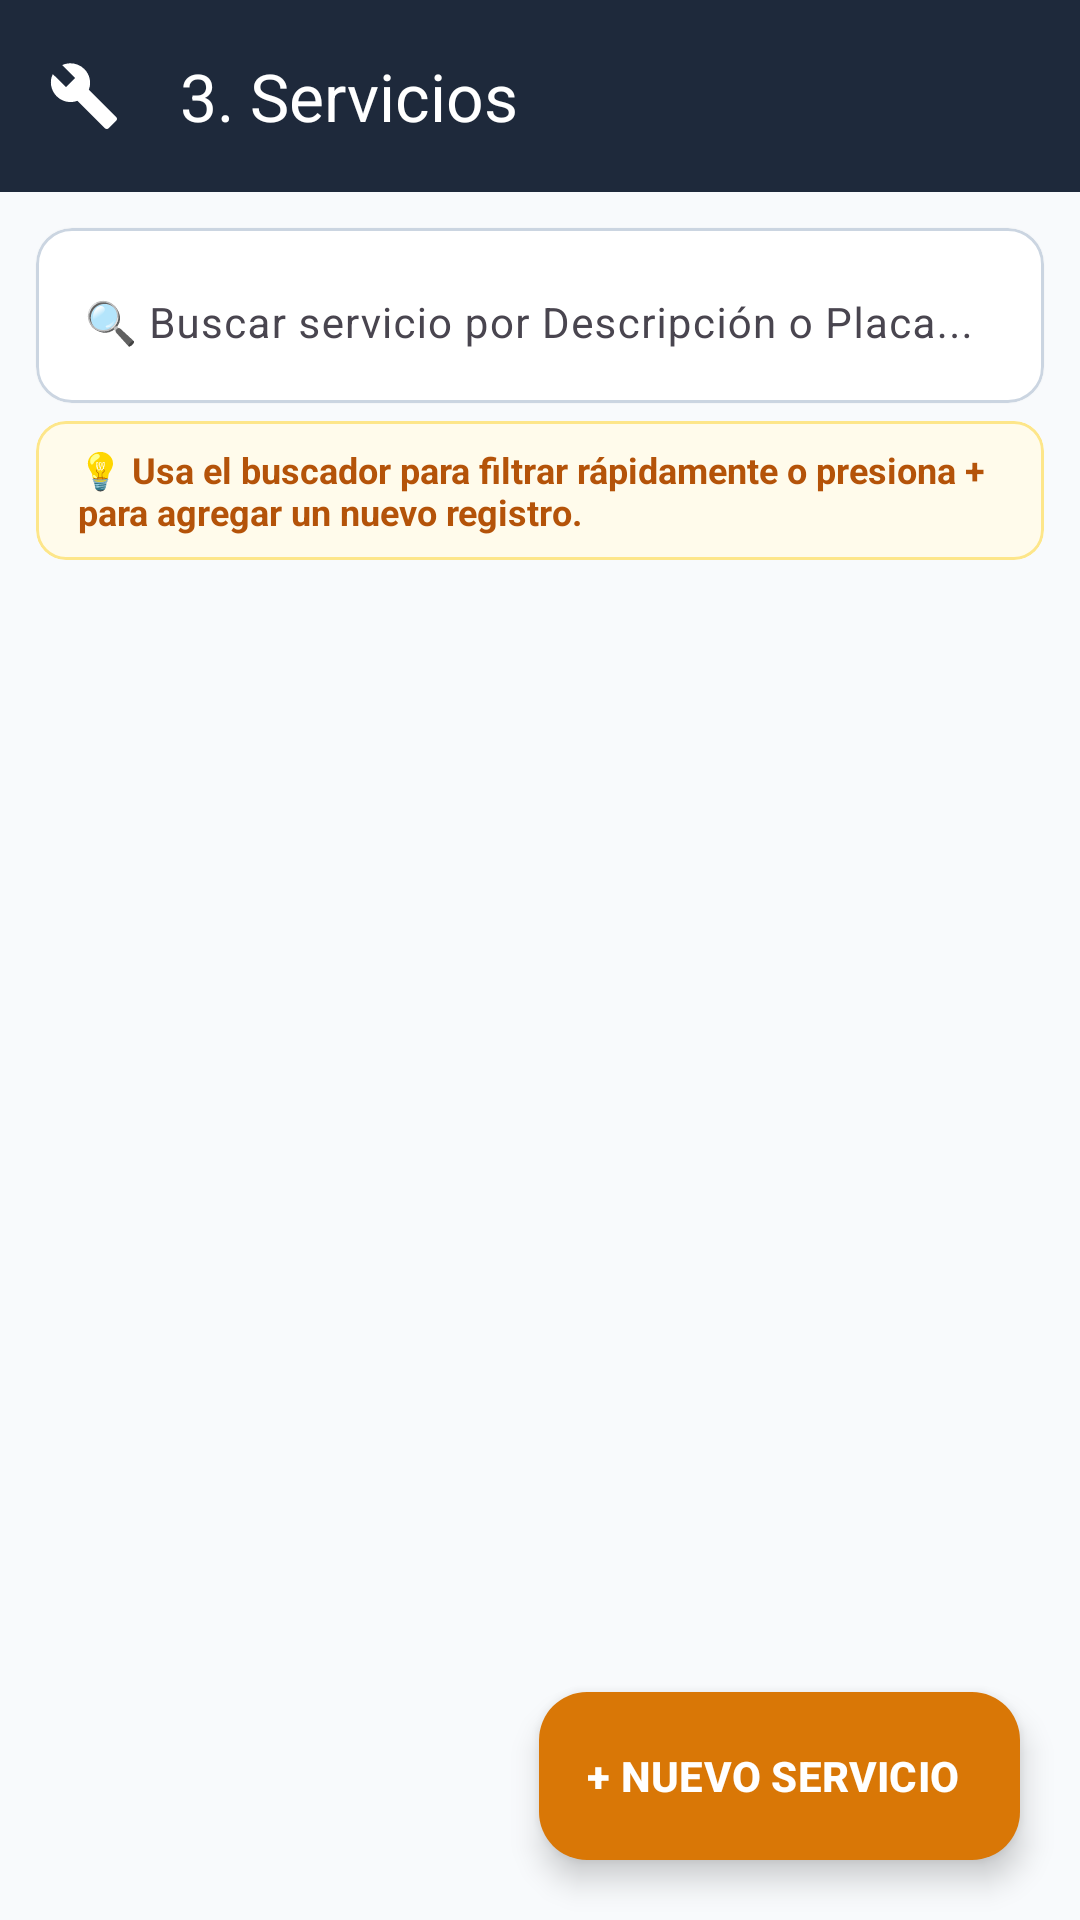

Here is an Android app screen rendered from its layout file. Give the layout XML and the strings, colors and styles it references.
<!-- AndroidManifest.xml: application theme Theme.Automotriz_Aplicacion -->
<!-- res/layout/activity_servicios.xml -->
<?xml version="1.0" encoding="utf-8"?>
<androidx.coordinatorlayout.widget.CoordinatorLayout
    xmlns:android="http://schemas.android.com/apk/res/android"
    xmlns:app="http://schemas.android.com/apk/res-auto"
    xmlns:tools="http://schemas.android.com/tools"
    android:layout_width="match_parent"
    android:layout_height="match_parent"
    android:background="@color/bg_main"
    tools:context=".ui.servicio.ServiciosActivity">

    <com.google.android.material.appbar.AppBarLayout
        android:layout_width="match_parent"
        android:layout_height="wrap_content"
        android:background="#1E293B"
        app:elevation="2dp">

        <com.google.android.material.appbar.MaterialToolbar
            android:id="@+id/toolbar"
            android:layout_width="match_parent"
            android:layout_height="?attr/actionBarSize"
            app:title="@string/modulo_servicios"
            app:titleTextColor="#FFFFFF"
            app:navigationIcon="@drawable/ic_servicios"
            app:navigationIconTint="#FFFFFF" />

    </com.google.android.material.appbar.AppBarLayout>

    <LinearLayout
        android:layout_width="match_parent"
        android:layout_height="match_parent"
        android:orientation="vertical"
        app:layout_behavior="@string/appbar_scrolling_view_behavior">

        
        <com.google.android.material.card.MaterialCardView
            android:layout_width="match_parent"
            android:layout_height="wrap_content"
            android:layout_marginHorizontal="12dp"
            android:layout_marginTop="12dp"
            android:layout_marginBottom="6dp"
            app:cardCornerRadius="12dp"
            app:cardElevation="1dp"
            app:cardBackgroundColor="#FFFFFF"
            app:strokeWidth="1dp"
            app:strokeColor="#CBD5E1">

            <com.google.android.material.textfield.TextInputLayout
                android:id="@+id/tilSearch"
                style="@style/Widget.Material3.TextInputLayout.OutlinedBox"
                android:layout_width="match_parent"
                android:layout_height="wrap_content"
                android:hint="@string/buscar_servicio_hint"
                app:hintTextColor="#64748B"
                app:startIconDrawable="@drawable/ic_search"
                app:startIconTint="#D97706"
                app:endIconMode="clear_text"
                app:endIconTint="#64748B"
                app:boxStrokeWidth="0dp"
                app:boxStrokeWidthFocused="0dp">

                <com.google.android.material.textfield.TextInputEditText
                    android:id="@+id/etSearch"
                    android:layout_width="match_parent"
                    android:layout_height="wrap_content"
                    android:textSize="14sp"
                    android:textColor="#0F172A"
                    android:imeOptions="actionSearch"
                    android:inputType="text" />

            </com.google.android.material.textfield.TextInputLayout>

        </com.google.android.material.card.MaterialCardView>

        
        <com.google.android.material.card.MaterialCardView
            android:layout_width="match_parent"
            android:layout_height="wrap_content"
            android:layout_marginHorizontal="12dp"
            android:layout_marginBottom="8dp"
            app:cardCornerRadius="10dp"
            app:cardBackgroundColor="#FFFBEB"
            app:strokeWidth="1dp"
            app:strokeColor="#FDE68A">

            <TextView
                android:layout_width="match_parent"
                android:layout_height="wrap_content"
                android:paddingHorizontal="14dp"
                android:paddingVertical="8dp"
                android:text="@string/instruccion_modulo"
                android:textColor="#B45309"
                android:textSize="12sp"
                android:textStyle="bold" />

        </com.google.android.material.card.MaterialCardView>

        <FrameLayout
            android:layout_width="match_parent"
            android:layout_height="match_parent">

            <androidx.recyclerview.widget.RecyclerView
                android:id="@+id/rvServicios"
                android:layout_width="match_parent"
                android:layout_height="match_parent"
                android:clipToPadding="false"
                android:paddingBottom="88dp"
                android:paddingTop="4dp"
                tools:listitem="@layout/item_servicio" />

            <TextView
                android:id="@+id/tvEmptyState"
                android:layout_width="wrap_content"
                android:layout_height="wrap_content"
                android:layout_gravity="center"
                android:text="@string/sin_resultados"
                android:textSize="15sp"
                android:textColor="#64748B"
                android:gravity="center"
                android:padding="24dp"
                android:visibility="gone" />

        </FrameLayout>

    </LinearLayout>

    <com.google.android.material.floatingactionbutton.ExtendedFloatingActionButton
        android:id="@+id/fabAddServicio"
        android:layout_width="wrap_content"
        android:layout_height="wrap_content"
        android:layout_gravity="bottom|end"
        android:layout_margin="20dp"
        android:text="@string/btn_agregar_servicio"
        android:textColor="#FFFFFF"
        android:textStyle="bold"
        app:icon="@drawable/ic_add"
        app:iconTint="#FFFFFF"
        app:backgroundTint="#D97706" />

</androidx.coordinatorlayout.widget.CoordinatorLayout>
<!-- res/layout/item_servicio.xml (included above) -->
<?xml version="1.0" encoding="utf-8"?>
<com.google.android.material.card.MaterialCardView
    xmlns:android="http://schemas.android.com/apk/res/android"
    xmlns:app="http://schemas.android.com/apk/res-auto"
    xmlns:tools="http://schemas.android.com/tools"
    android:layout_width="match_parent"
    android:layout_height="wrap_content"
    android:layout_marginHorizontal="12dp"
    android:layout_marginVertical="6dp"
    app:cardCornerRadius="14dp"
    app:cardElevation="2dp"
    app:cardBackgroundColor="#FFFFFF"
    app:strokeWidth="1dp"
    app:strokeColor="#E2E8F0">

    <LinearLayout
        android:layout_width="match_parent"
        android:layout_height="wrap_content"
        android:orientation="horizontal"
        android:padding="16dp"
        android:gravity="center_vertical">

        <com.google.android.material.card.MaterialCardView
            android:layout_width="56dp"
            android:layout_height="56dp"
            app:cardCornerRadius="10dp"
            app:cardBackgroundColor="#FFFBEB"
            app:strokeWidth="1dp"
            app:strokeColor="#FDE68A"
            app:cardElevation="0dp">

            <ImageView
                android:id="@+id/ivFotoDano"
                android:layout_width="match_parent"
                android:layout_height="match_parent"
                android:scaleType="centerCrop"
                android:padding="8dp"
                android:src="@drawable/ic_servicios"
                android:contentDescription="@string/modulo_servicios"
                app:tint="#D97706" />

        </com.google.android.material.card.MaterialCardView>

        <LinearLayout
            android:layout_width="0dp"
            android:layout_height="wrap_content"
            android:layout_weight="1"
            android:orientation="vertical"
            android:layout_marginStart="16dp">

            <TextView
                android:id="@+id/tvDescripcion"
                android:layout_width="wrap_content"
                android:layout_height="wrap_content"
                android:textSize="16sp"
                android:textStyle="bold"
                android:textColor="#0F172A"
                tools:text="Mantenimiento general y cambio de aceite" />

            <TextView
                android:id="@+id/tvVehiculoInfo"
                android:layout_width="wrap_content"
                android:layout_height="wrap_content"
                android:textSize="13sp"
                android:textColor="#D97706"
                android:textStyle="bold"
                android:layout_marginTop="3dp"
                tools:text="🚘 Vehículo: Toyota Corolla (ABC-123)" />

            <TextView
                android:id="@+id/tvFecha"
                android:layout_width="wrap_content"
                android:layout_height="wrap_content"
                android:textSize="12sp"
                android:textColor="#64748B"
                android:layout_marginTop="2dp"
                tools:text="📅 Fecha: 20/05/2025" />

        </LinearLayout>

        <ImageButton
            android:id="@+id/btnEdit"
            android:layout_width="40dp"
            android:layout_height="40dp"
            android:padding="9dp"
            android:background="@drawable/bg_action_circle_edit"
            android:src="@drawable/ic_edit"
            android:contentDescription="@string/editar"
            app:tint="#2563EB" />

        <ImageButton
            android:id="@+id/btnDelete"
            android:layout_width="40dp"
            android:layout_height="40dp"
            android:padding="9dp"
            android:layout_marginStart="8dp"
            android:background="@drawable/bg_action_circle_delete"
            android:src="@drawable/ic_delete"
            android:contentDescription="@string/eliminar"
            app:tint="#DC2626" />

    </LinearLayout>

</com.google.android.material.card.MaterialCardView>
<!-- resources referenced by this layout -->
<resources>
  <color name="bg_main">#F8FAFC</color>
  <!-- drawable bg_action_circle_delete (drawable) -->
  <?xml version="1.0" encoding="utf-8"?>
  <shape xmlns:android="http://schemas.android.com/apk/res/android"
      android:shape="oval">
      <solid android:color="#FEF2F2" />
      <stroke android:width="1dp" android:color="#FEE2E2" />
  </shape>
  <!-- drawable bg_action_circle_edit (drawable) -->
  <?xml version="1.0" encoding="utf-8"?>
  <shape xmlns:android="http://schemas.android.com/apk/res/android"
      android:shape="oval">
      <solid android:color="#EFF6FF" />
      <stroke android:width="1dp" android:color="#DBEAFE" />
  </shape>
  <!-- drawable ic_servicios (drawable) -->
  <vector xmlns:android="http://schemas.android.com/apk/res/android"
      android:width="24dp"
      android:height="24dp"
      android:viewportWidth="24"
      android:viewportHeight="24">
      <path
          android:fillColor="#FF000000"
          android:pathData="M22.7,19l-9.1,-9.1c0.9,-2.3 0.4,-5,-1.5,-6.9 -2,-2 -5,-2.4 -7.4,-1.3L9,6 6,9 1.6,4.7C0.4,7.1 0.9,10.1 2.9,12.1c1.9,1.9 4.6,2.4 6.9,1.5l9.1,9.1c0.4,0.4 1,0.4 1.4,0l2.4,-2.4c0.4,-0.4 0.4,-1 0,-1.3z"/>
  </vector>
  <string name="btn_agregar_servicio">+ NUEVO SERVICIO</string>
  <string name="buscar_servicio_hint">🔍 Buscar servicio por Descripción o Placa...</string>
  <string name="editar">Editar</string>
  <string name="eliminar">Eliminar</string>
  <string name="instruccion_modulo">💡 Usa el buscador para filtrar rápidamente o presiona + para agregar un nuevo registro.</string>
  <string name="modulo_servicios">3. Servicios</string>
  <string name="sin_resultados">No se encontraron resultados para la búsqueda actual</string>
  <style name="Theme.Automotriz_Aplicacion" parent="Base.Theme.Automotriz_Aplicacion" />
  <style name="Base.Theme.Automotriz_Aplicacion" parent="Theme.Material3.DayNight.NoActionBar">
          <item name="colorPrimary">@color/colorPrimary</item>
          <item name="colorOnPrimary">@color/white</item>
          <item name="colorSecondary">@color/colorSecondary</item>
          <item name="android:statusBarColor">@color/colorPrimaryDark</item>
          <item name="android:windowBackground">@color/bg_main</item>
          <item name="textInputStyle">@style/Widget.Material3.TextInputLayout.OutlinedBox</item>
      </style>
  <color name="colorPrimary">#1E293B</color>
  <color name="white">#FFFFFFFF</color>
  <color name="colorSecondary">#475569</color>
  <color name="colorPrimaryDark">#0F172A</color>
</resources>
